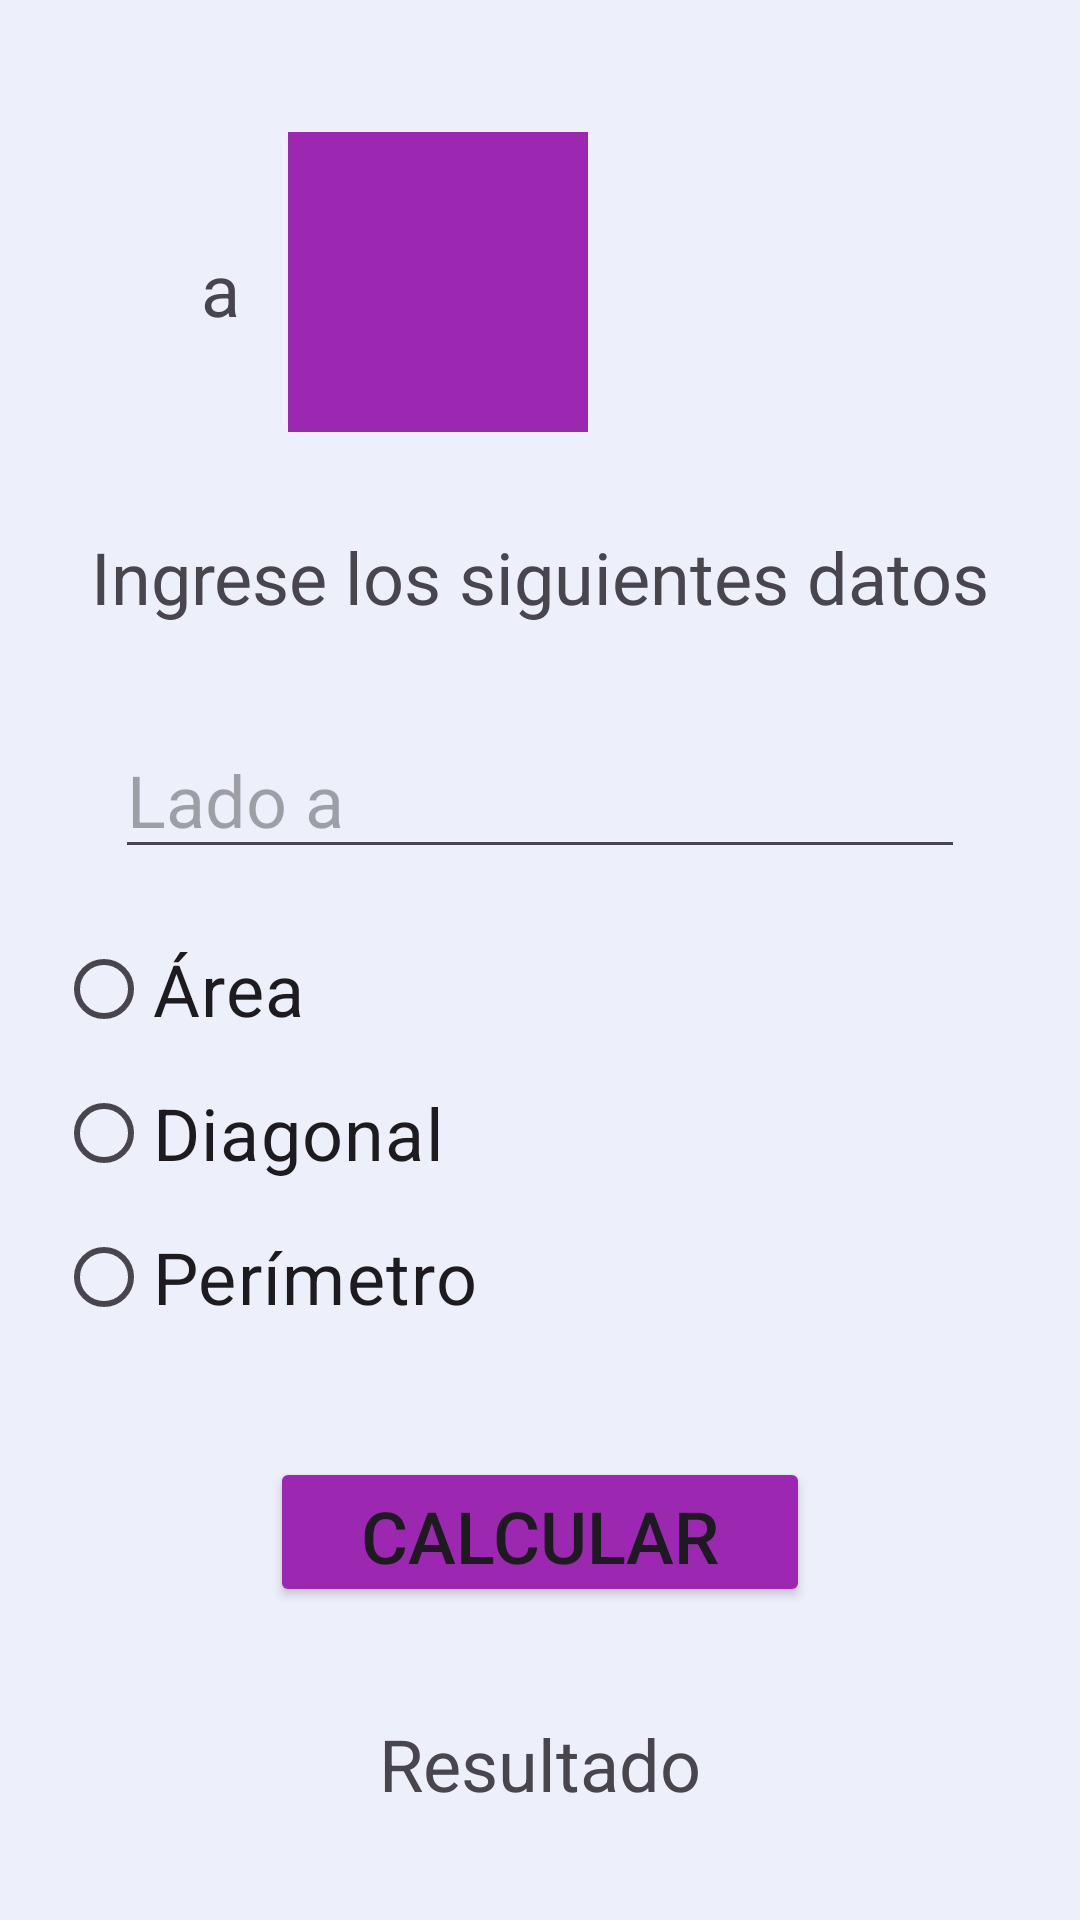

Reconstruct the res/layout file that produces this screen, plus the resources it refers to.
<!-- AndroidManifest.xml: application theme Theme.CalculoFigurasGeometricas -->
<!-- res/layout/activity_cuadrado.xml -->
<?xml version="1.0" encoding="utf-8"?>
<androidx.constraintlayout.widget.ConstraintLayout xmlns:android="http://schemas.android.com/apk/res/android"
    xmlns:app="http://schemas.android.com/apk/res-auto"
    xmlns:tools="http://schemas.android.com/tools"
    android:layout_width="match_parent"
    android:layout_height="match_parent"
    android:background="#EDEFFB"
    tools:context=".Cuadrado">

    <TextView
        android:id="@+id/textView"
        android:layout_width="wrap_content"
        android:layout_height="wrap_content"
        android:layout_marginTop="32dp"
        android:text="@string/txt_cuadrado"
        android:textSize="24sp"
        app:layout_constraintEnd_toEndOf="parent"
        app:layout_constraintStart_toStartOf="parent"
        app:layout_constraintTop_toBottomOf="@+id/imageView2" />

    <ImageView
        android:id="@+id/imageView2"
        android:layout_width="100dp"
        android:layout_height="100dp"
        android:layout_marginTop="44dp"
        android:layout_marginEnd="164dp"
        android:visibility="visible"
        app:layout_constraintEnd_toEndOf="parent"
        app:layout_constraintTop_toTopOf="parent"
        app:srcCompat="@mipmap/cuadrado" />

    <Button
        android:id="@+id/btn_calcular_cuadrado"
        android:layout_width="180dp"
        android:layout_height="50dp"
        android:layout_marginTop="36dp"
        android:backgroundTint="#9C27B0"
        android:onClick="Calcular_cuadrado"
        android:text="@string/button_calcular"
        android:textSize="24sp"
        app:layout_constraintEnd_toEndOf="parent"
        app:layout_constraintStart_toStartOf="parent"
        app:layout_constraintTop_toBottomOf="@+id/radioGroup" />

    <RadioGroup
        android:id="@+id/radioGroup"
        android:layout_width="322dp"
        android:layout_height="wrap_content"
        android:layout_marginTop="16dp"
        app:layout_constraintEnd_toEndOf="parent"
        app:layout_constraintHorizontal_bias="0.494"
        app:layout_constraintStart_toStartOf="parent"
        app:layout_constraintTop_toBottomOf="@+id/et_lado_a">

        <RadioButton
            android:id="@+id/rb_area_cuadrado"
            android:layout_width="150dp"
            android:layout_height="wrap_content"
            android:text="@string/rbt_area"
            android:textSize="24sp" />

        <RadioButton
            android:id="@+id/rb_diagonal_cuadrado"
            android:layout_width="150dp"
            android:layout_height="wrap_content"
            android:text="@string/rbt_diagonal"
            android:textSize="24sp" />

        <RadioButton
            android:id="@+id/rb_perimetro_cuadrado"
            android:layout_width="150dp"
            android:layout_height="wrap_content"
            android:text="@string/rbt_perimetro"
            android:textSize="24sp" />
    </RadioGroup>

    <EditText
        android:id="@+id/et_lado_a"
        android:layout_width="wrap_content"
        android:layout_height="wrap_content"
        android:layout_marginTop="32dp"
        android:ems="10"
        android:hint="@string/editText_ladoA"
        android:inputType="number"
        android:textSize="24sp"
        app:layout_constraintEnd_toEndOf="parent"
        app:layout_constraintStart_toStartOf="parent"
        app:layout_constraintTop_toBottomOf="@+id/textView" />

    <TextView
        android:id="@+id/txt_resultado_cuadrado"
        android:layout_width="350dp"
        android:layout_height="wrap_content"
        android:layout_marginStart="44dp"
        android:layout_marginTop="36dp"
        android:layout_marginEnd="44dp"
        android:text="@string/txt_resultado"
        android:textAlignment="center"
        android:textSize="24sp"
        app:layout_constraintEnd_toEndOf="parent"
        app:layout_constraintStart_toStartOf="parent"
        app:layout_constraintTop_toBottomOf="@+id/btn_calcular_cuadrado" />

    <Button
        android:id="@+id/btn_regresar_cuadrado"
        android:layout_width="180dp"
        android:layout_height="50dp"
        android:layout_marginTop="40dp"
        android:backgroundTint="#000000"
        android:onClick="Regresar_cuadrado"
        android:text="@string/button_regresar"
        android:textSize="24sp"
        app:layout_constraintEnd_toEndOf="parent"
        app:layout_constraintStart_toStartOf="parent"
        app:layout_constraintTop_toBottomOf="@+id/txt_resultado_cuadrado" />

    <TextView
        android:id="@+id/textView5"
        android:layout_width="wrap_content"
        android:layout_height="wrap_content"
        android:layout_marginTop="80dp"
        android:layout_marginEnd="16dp"
        android:text="@string/txt_lado_a"
        android:textSize="24sp"
        app:layout_constraintEnd_toStartOf="@+id/imageView2"
        app:layout_constraintTop_toTopOf="parent" />
</androidx.constraintlayout.widget.ConstraintLayout>
<!-- resources referenced by this layout -->
<resources>
  <!-- mipmap cuadrado: png bitmap (mipmap-hdpi, 1922 bytes) -->
  <string name="button_calcular">Calcular</string>
  <string name="button_regresar">Regresar</string>
  <string name="editText_ladoA">Lado a</string>
  <string name="rbt_area">Área</string>
  <string name="rbt_diagonal">Diagonal</string>
  <string name="rbt_perimetro">Perímetro</string>
  <string name="txt_cuadrado">Ingrese los siguientes datos</string>
  <string name="txt_lado_a">a</string>
  <string name="txt_resultado">Resultado</string>
  <style name="Theme.CalculoFigurasGeometricas" parent="Base.Theme.CalculoFigurasGeometricas" />
  <style name="Base.Theme.CalculoFigurasGeometricas" parent="Theme.Material3.DayNight.NoActionBar">
          
          
      </style>
</resources>
